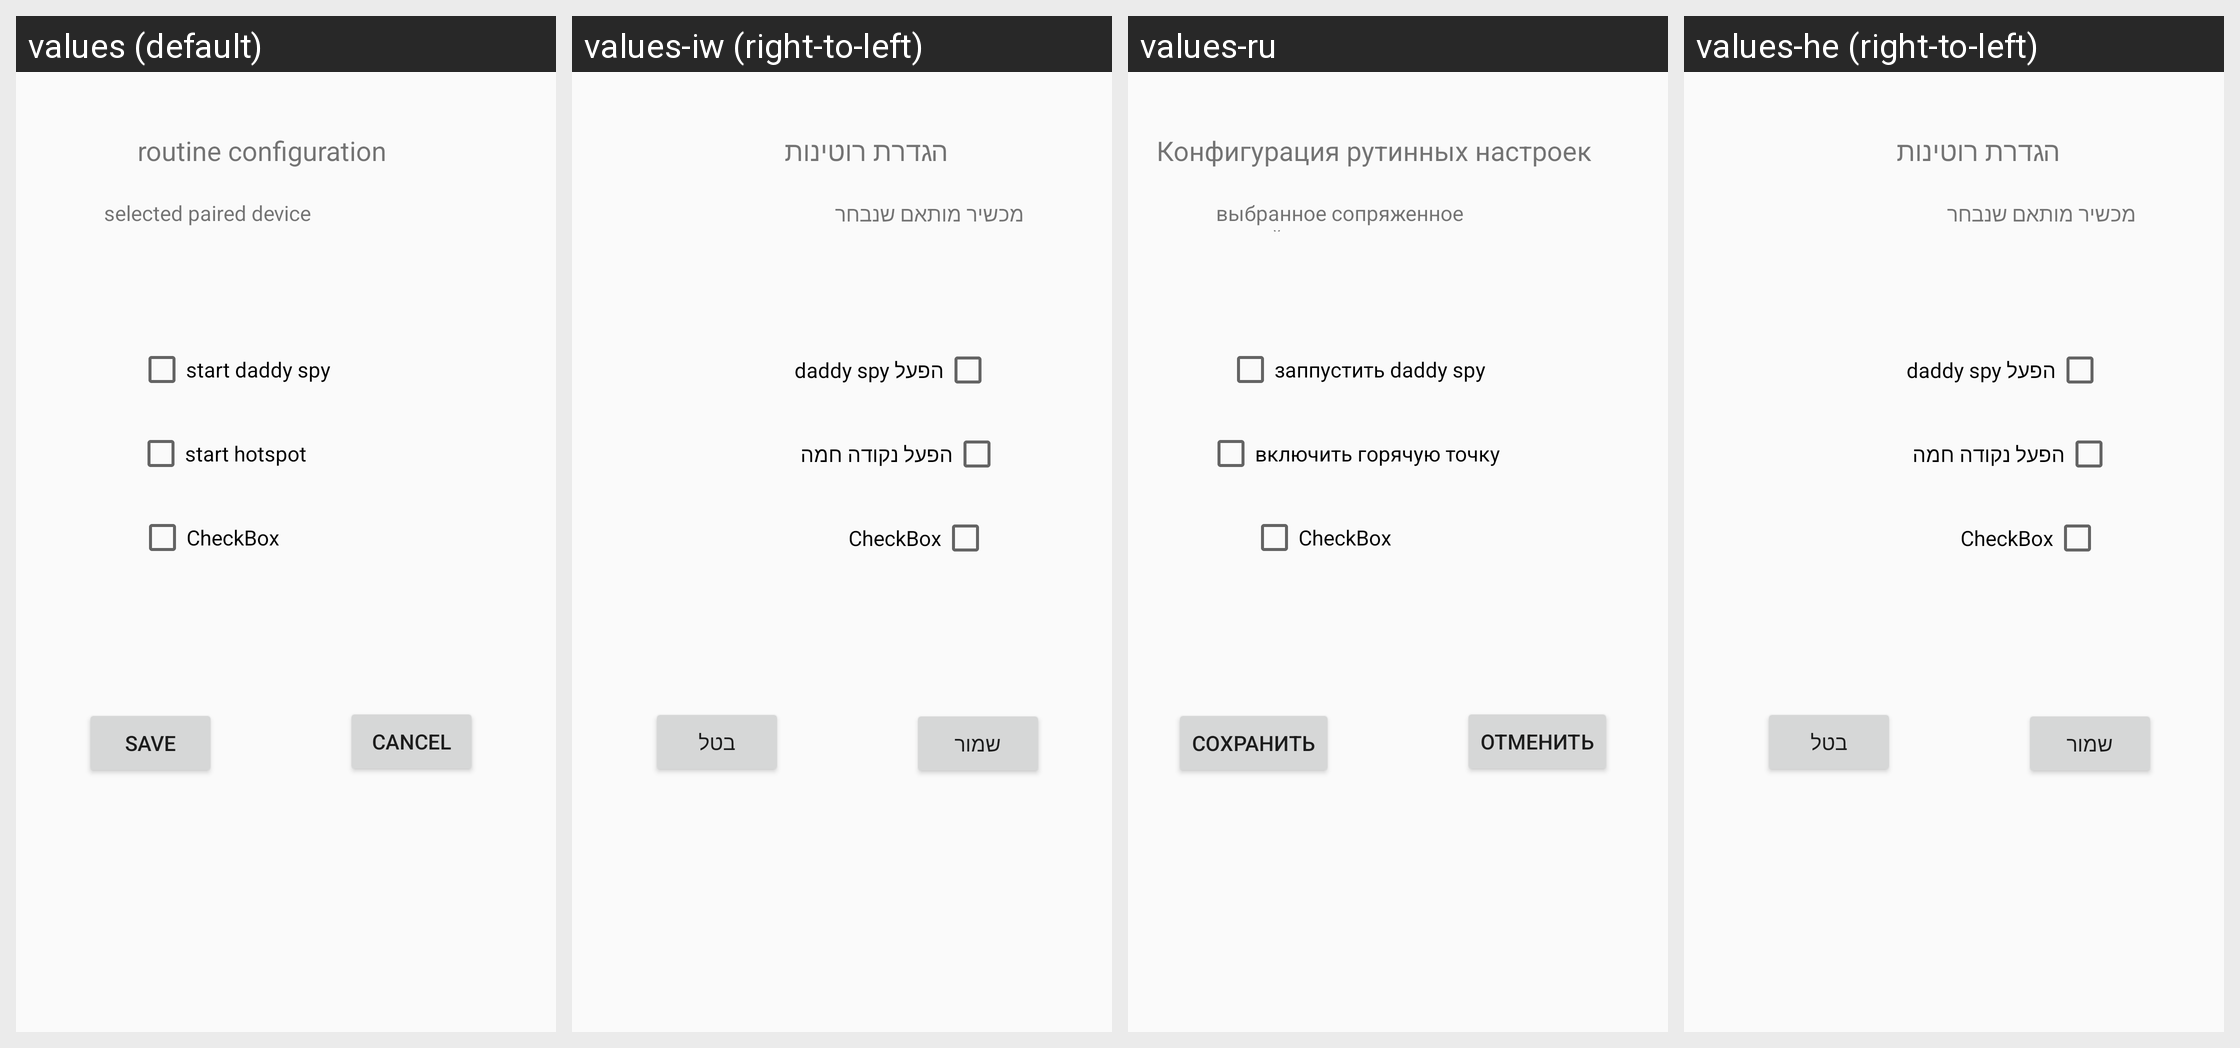

This grid shows one Android layout under several languages. Give, for every string resource on the screen, its name, the default text and each shown locale's text.
Android screen res/layout/routine_configuration.xml rendered under 4 locales, left to right: values (default), values-iw (right-to-left), values-ru, values-he (right-to-left). Device: Nexus 5 (rendered at 1080×1920; each locale shown at half size, 540×960, under a caption strip naming it); theme AppTheme.
Strings drawn on this screen, with the default value and each locale's value (text and hints the layout hard-codes, and strings that could not be matched under every locale, appear in the picture but are not listed):

routine_configuration_title
  values: routine configuration
  values-iw: הגדרת רוטינות
  values-ru: Конфигурация рутинных настроек
  values-he: הגדרת רוטינות

routine_selected_paired_device
  values: selected paired device
  values-iw: מכשיר מותאם שנבחר
  values-ru: выбранное сопряженное устройство
  values-he: מכשיר מותאם שנבחר

start_daddy_spy
  values: start daddy spy
  values-iw: הפעל daddy spy
  values-ru: заппустить daddy spy
  values-he: הפעל daddy spy

start_hotspot
  values: start hotspot
  values-iw: הפעל נקודה חמה
  values-ru: включить горячую точку 
  values-he: הפעל נקודה חמה

save
  values: save
  values-iw: שמור
  values-ru: сохранить
  values-he: שמור

cancel
  values: cancel
  values-iw: בטל
  values-ru: отменить
  values-he: בטל
